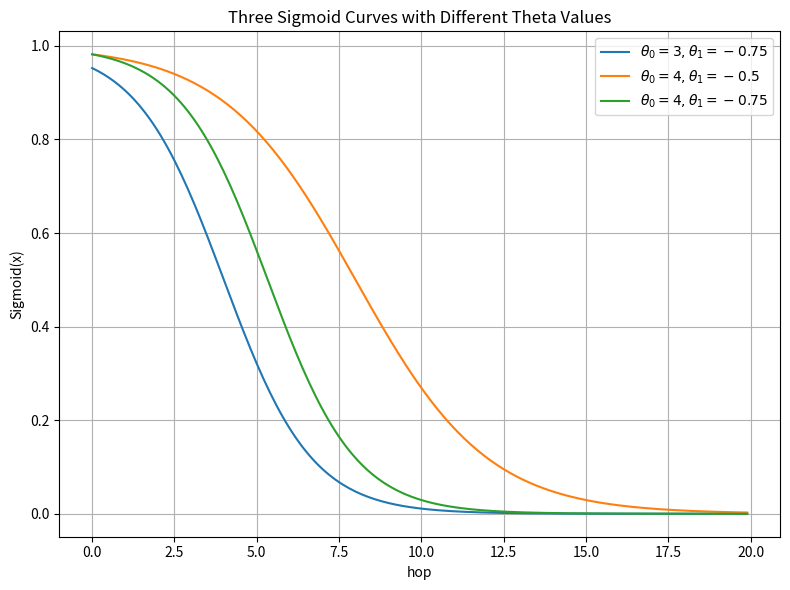

The script that saved this image:
import numpy as np
import matplotlib.pyplot as plt

# 定义Sigmoid函数
def sigmoid(z):
    return 1 / (1 + np.exp(-z))

# 生成输入特征 x 的值，范围从 0 到 10，间距为 0.1
x = np.arange(0, 20, 0.1)

# 定义 theta_0 和 theta_1 的值，其中两个 theta_0 相同，一个不同，theta_1 均为负
theta_0_values = [3, 4, 4]
theta_1_values = [-0.75, -0.5, -0.75]

# 创建一个图形窗口
plt.figure(figsize=(8, 6))

# 遍历不同的 theta_0 和 theta_1 组合
for theta_0, theta_1 in zip(theta_0_values, theta_1_values):
    # 计算线性组合 z
    z = theta_0 + theta_1 * x
    # 计算Sigmoid函数值
    sigmoid_values = sigmoid(z)
    # 绘制曲线并添加图例标签
    label = fr'$\theta_0 = {theta_0}, \theta_1 = {theta_1}$'
    plt.plot(x, sigmoid_values, label=label)

# 设置图表标题
plt.title('Three Sigmoid Curves with Different Theta Values')
# 设置 x 轴标签
plt.xlabel('hop')
# 设置 y 轴标签
plt.ylabel('Sigmoid(x)')
# 显示网格线
plt.grid(True)
# 显示图例
plt.legend()
# 自动调整布局
plt.tight_layout()

# 显示图形
plt.show()
